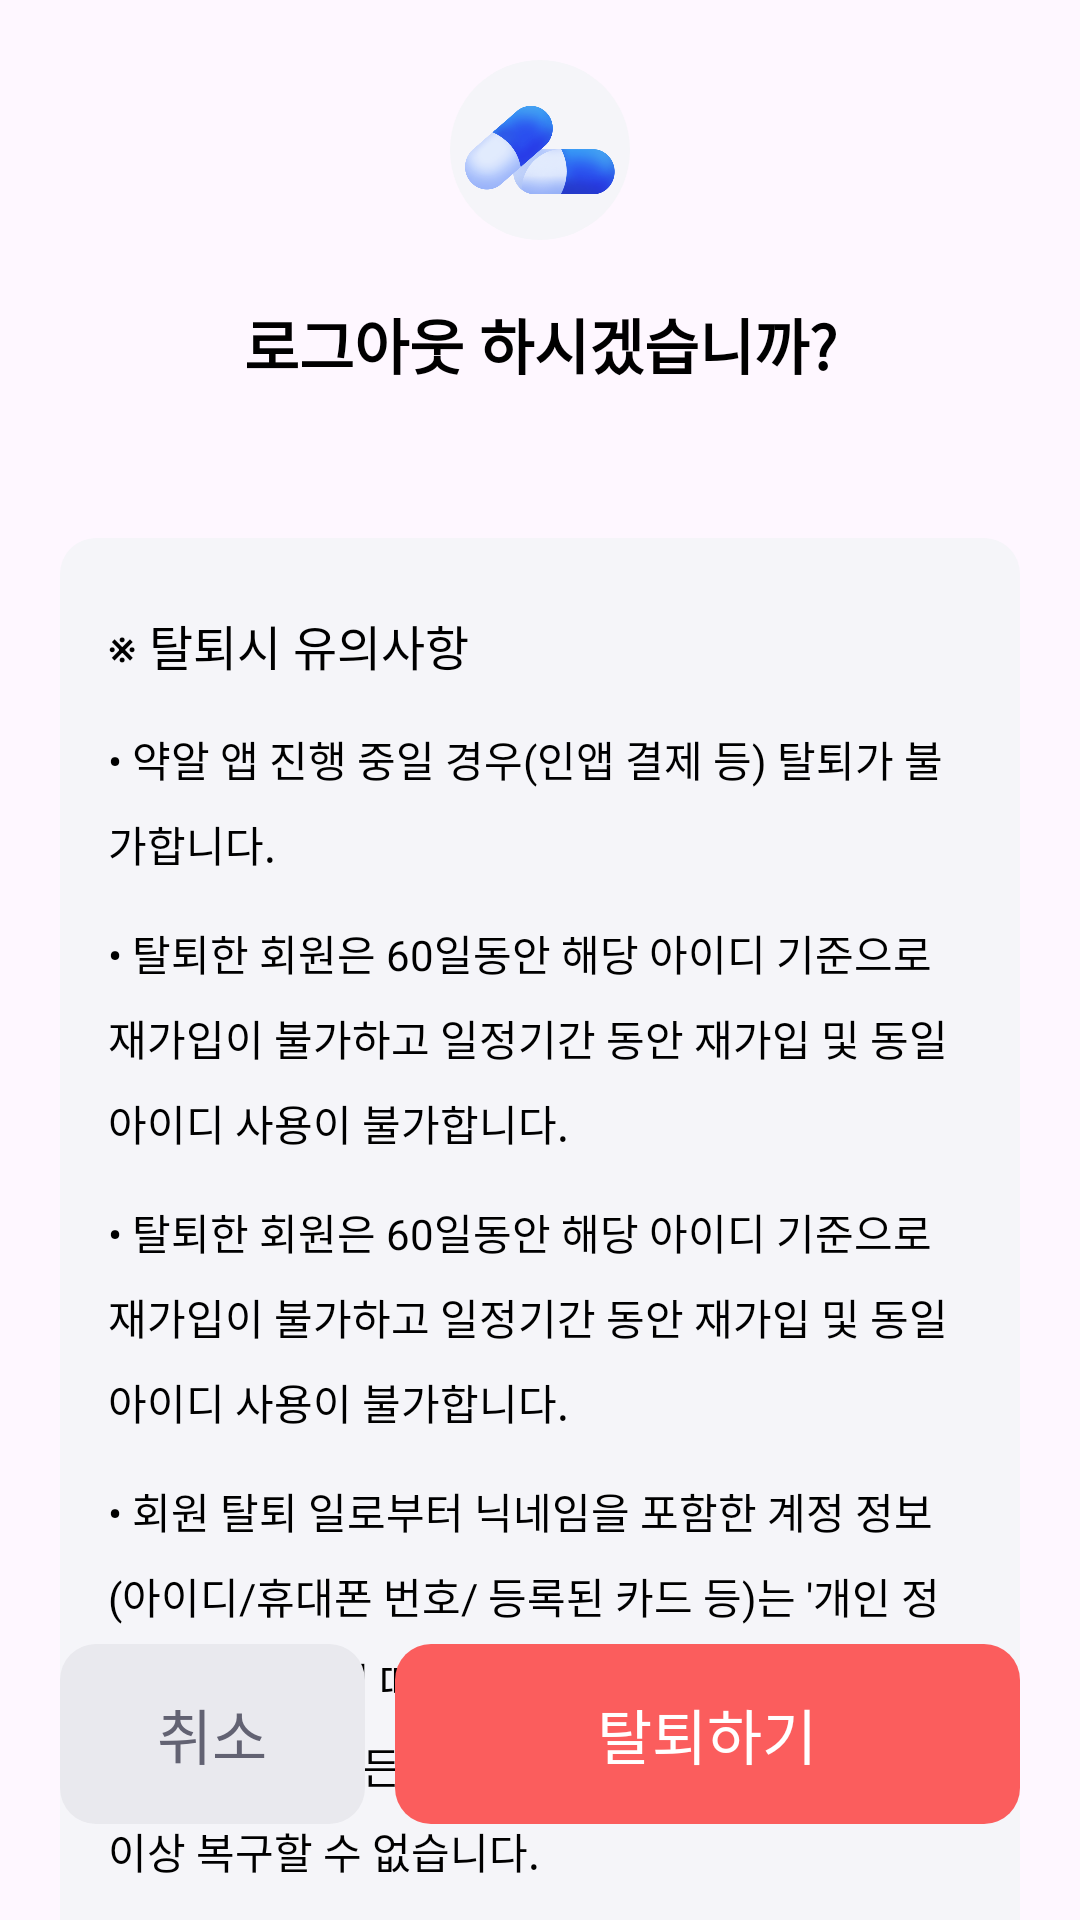

The Android layout XML behind this screen, and the referenced resources:
<!-- AndroidManifest.xml: application theme Theme.Yakal -->
<!-- res/layout/fragment_go_out.xml -->
<?xml version="1.0" encoding="utf-8"?>
<layout xmlns:android="http://schemas.android.com/apk/res/android"
    xmlns:tools="http://schemas.android.com/tools"
    xmlns:app="http://schemas.android.com/apk/res-auto">

    <data>
    </data>

    <FrameLayout
        android:layout_width="match_parent"
        android:layout_height="match_parent"
        tools:context=".main.fragment.GoOutFragment">
        <androidx.constraintlayout.widget.ConstraintLayout
            android:layout_width="match_parent"
            android:layout_height="match_parent">
            <ImageView
                android:id="@+id/logoImageView"
                android:layout_width="60dp"
                android:layout_height="60dp"
                android:padding="5dp"
                android:background="@drawable/view_oval_gray"
                android:src="@drawable/logo_main"

                android:layout_marginTop="20dp"
                app:layout_constraintTop_toTopOf="parent"
                app:layout_constraintStart_toStartOf="parent"
                app:layout_constraintEnd_toEndOf="parent" />

            <TextView
                android:id="@+id/titleTextView"
                android:layout_width="wrap_content"
                android:layout_height="wrap_content"
                android:text="로그아웃 하시겠습니까?"
                style="@style/default_font"
                android:textColor="@color/black"
                android:textSize="20sp"
                android:textStyle="bold"
                android:layout_marginTop="20dp"
                app:layout_constraintTop_toBottomOf="@id/logoImageView"
                app:layout_constraintStart_toStartOf="parent"
                app:layout_constraintEnd_toEndOf="parent"/>

            <LinearLayout
                android:layout_width="match_parent"
                android:layout_height="0dp"
                android:background="@drawable/view_gray_round"
                android:orientation="vertical"
                android:layout_marginTop="50dp"
                android:layout_marginStart="20dp"
                android:layout_marginEnd="20dp"

                android:paddingTop="24dp"
                android:paddingBottom="24dp"
                android:paddingStart="16dp"
                android:paddingEnd="16dp"
                app:layout_constraintTop_toBottomOf="@id/titleTextView"
                app:layout_constraintStart_toStartOf="parent"
                app:layout_constraintEnd_toEndOf="parent">

                <TextView
                    android:layout_width="wrap_content"
                    android:layout_height="wrap_content"
                    android:text="※ 탈퇴시 유의사항"
                    style="@style/default_font"
                    android:textColor="@color/black"
                    android:textSize="16sp" />

                <TextView
                    android:id="@+id/descriptionOneTextView"
                    android:layout_width="wrap_content"
                    android:layout_height="match_parent"
                    android:text="@string/goOutTermOne"
                    style="@style/default_font"
                    android:textColor="@color/black"
                    android:textSize="14sp"
                    android:layout_marginTop="16dp"
                    android:lineSpacingExtra="8sp" />

                <TextView
                    android:id="@+id/descriptionTwoTextView"
                    android:layout_width="wrap_content"
                    android:layout_height="match_parent"
                    android:text="@string/goOutTermTwo"
                    style="@style/default_font"
                    android:textColor="@color/black"
                    android:textSize="14sp"
                    android:layout_marginTop="16dp"
                    android:lineSpacingExtra="8sp" />

                <TextView
                    android:id="@+id/descriptionThreeTextView"
                    android:layout_width="wrap_content"
                    android:layout_height="match_parent"
                    android:text="@string/goOutTermThree"
                    style="@style/default_font"
                    android:textColor="@color/black"
                    android:textSize="14sp"
                    android:layout_marginTop="16dp"
                    android:lineSpacingExtra="8sp" />

                <TextView
                    android:id="@+id/descriptionFourTextView"
                    android:layout_width="wrap_content"
                    android:layout_height="match_parent"
                    android:text="@string/goOutTermFour"
                    style="@style/default_font"
                    android:textColor="@color/black"
                    android:textSize="14sp"
                    android:layout_marginTop="16dp"
                    android:lineSpacingExtra="8sp" />


            </LinearLayout>

            <LinearLayout
                android:id="@+id/buttonPanel"
                android:layout_width="match_parent"
                android:layout_height="wrap_content"
                android:paddingBottom="32dp"
                android:paddingStart="20dp"
                android:paddingEnd="20dp"
                app:layout_constraintBottom_toBottomOf="parent"
                app:layout_constraintStart_toStartOf="parent"
                app:layout_constraintEnd_toEndOf="parent">

                <androidx.appcompat.widget.AppCompatButton
                    android:id="@+id/cancelButton"
                    android:layout_width="match_parent"
                    android:layout_height="60dp"
                    android:text="취소"
                    style="@style/default_font"
                    android:textSize="20sp"
                    android:textColor="#626272"

                    android:layout_marginEnd="5dp"
                    android:outlineProvider="none"
                    android:background="@drawable/btn_sign_up_skip"
                    android:layout_weight="2" />

                <androidx.appcompat.widget.AppCompatButton
                    android:id="@+id/goOutButton"
                    android:layout_width="match_parent"
                    android:layout_height="60dp"
                    android:text="탈퇴하기"
                    style="@style/default_font"
                    android:textSize="20sp"
                    android:textColor="@color/white"

                    android:outlineProvider="none"
                    android:background="@drawable/btn_sign_up_next_goout"
                    android:layout_marginStart="5dp"
                    android:layout_weight="1" />
            </LinearLayout>

        </androidx.constraintlayout.widget.ConstraintLayout>
    </FrameLayout>
</layout>
<!-- resources referenced by this layout -->
<resources>
  <color name="black">#FF000000</color>
  <color name="white">#FFFFFFFF</color>
  <!-- drawable btn_sign_up_next_goout (drawable) -->
  <?xml version="1.0" encoding="utf-8"?>
  <ripple xmlns:android="http://schemas.android.com/apk/res/android"
      android:color="#E9E9EE">
      <item>
          <layer-list>
              <item>
                  <shape android:shape="rectangle">
                      <solid android:color="#FB5D5D" />
                      <corners android:radius="12dp"/>
                  </shape>
              </item>
          </layer-list>
      </item>
  </ripple>
  <!-- drawable btn_sign_up_skip (drawable) -->
  <?xml version="1.0" encoding="utf-8"?>
  <ripple xmlns:android="http://schemas.android.com/apk/res/android"
  android:color="@color/white">
  <item>
      <layer-list>
          <item>
              <shape android:shape="rectangle">
                  <solid android:color="#E9E9EE" />
                  <corners android:radius="12dp"/>
              </shape>
          </item>
      </layer-list>
  </item>
  </ripple>
  <!-- drawable logo_main: png bitmap (drawable, 114910 bytes) -->
  <!-- drawable view_gray_round (drawable) -->
  <?xml version="1.0" encoding="utf-8"?>
  <layer-list xmlns:android="http://schemas.android.com/apk/res/android">
      <item>
          <shape android:shape="rectangle">
              <solid android:color="#F5F5F9" />
              <corners android:radius="12dp"/>
          </shape>
      </item>
  </layer-list>
  <!-- drawable view_oval_gray (drawable) -->
  <?xml version="1.0" encoding="utf-8"?>
  <layer-list xmlns:android="http://schemas.android.com/apk/res/android">
      <item>
          <shape android:shape="oval">
              <solid android:color="#F5F5F9" />
          </shape>
      </item>
  </layer-list>
  <string name="goOutTermFour">• 회원 탈퇴 일로부터 닉네임을 포함한 계정 정보(아이디/휴대폰 번호/ 등록된 카드 등)는 \'개인 정보 보호 정책\'에 따라 60일간 보관되며, 60일이 경과한 후에는 모든 개인정보는 완전히 삭제되며 더 이상 복구할 수 없습니다.</string>
  <string name="goOutTermOne">• 약알 앱 진행 중일 경우(인앱 결제 등) 탈퇴가 불가합니다.</string>
  <string name="goOutTermThree">• 탈퇴한 회원은 60일동안 해당 아이디 기준으로 재가입이 불가하고 일정기간 동안 재가입 및 동일 아이디 사용이 불가합니다.</string>
  <string name="goOutTermTwo">• 탈퇴한 회원은 60일동안 해당 아이디 기준으로 재가입이 불가하고 일정기간 동안 재가입 및 동일 아이디 사용이 불가합니다.</string>
  <style name="default_font" parent="">
          <item name="fontFamily">@font/suit_medium</item>
          <item name="android:textColor">@color/black</item>
      </style>
  <style name="Theme.Yakal" parent="Base.Theme.Yakal" />
  <style name="Base.Theme.Yakal" parent="Theme.Material3.DayNight.NoActionBar">
          
          
      </style>
</resources>
